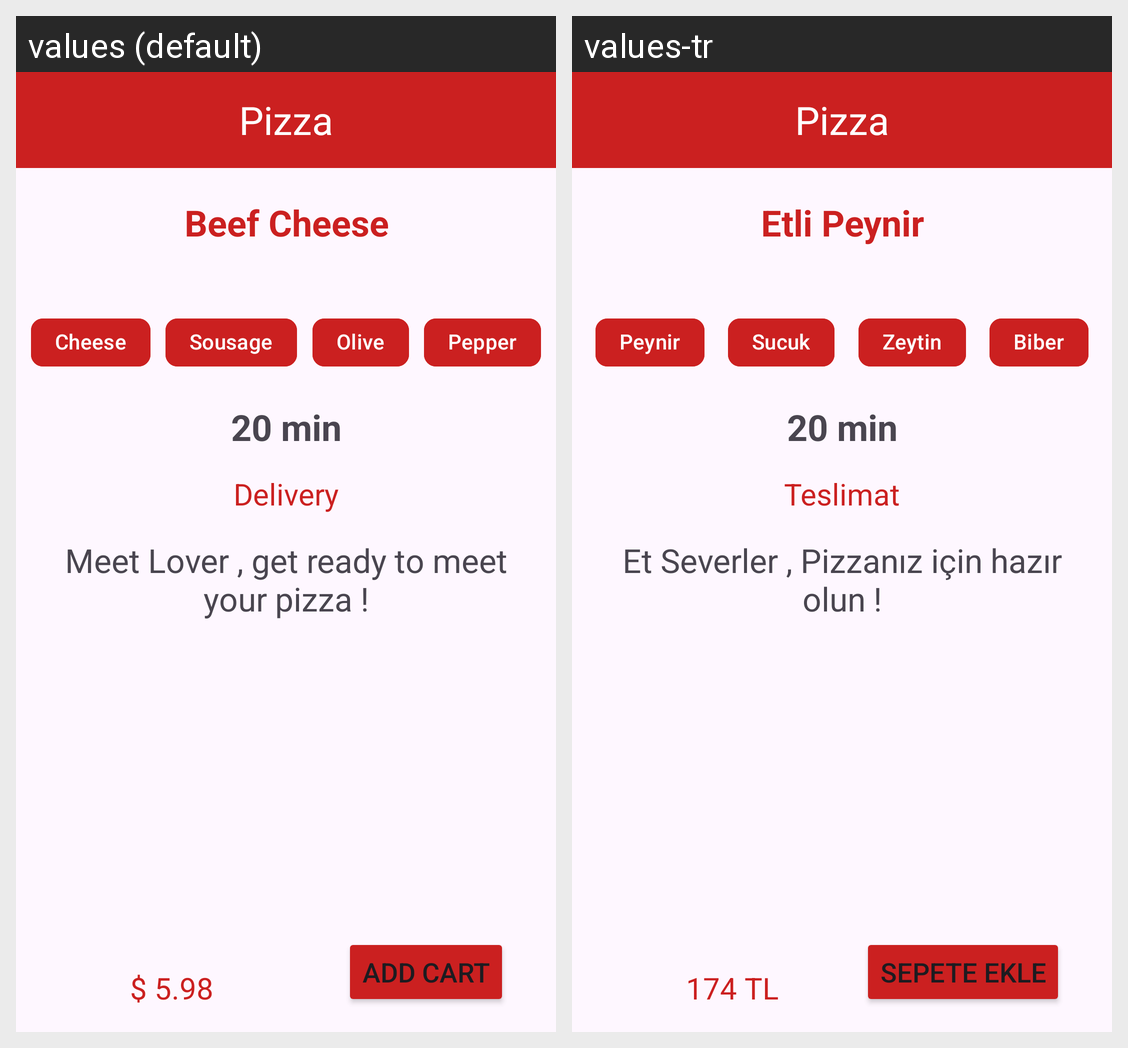

The Android screen above is rendered under two locales of the same app. Produce the string resources it draws, with the default and per-locale values.
Android screen res/layout/activity_main.xml rendered under 2 locales, left to right: values (default), values-tr. Device: Nexus 5 (rendered at 1080×1920; each locale shown at half size, 540×960, under a caption strip naming it); theme Theme.Atil1.
Strings drawn on this screen, with the default value and each locale's value (text and hints the layout hard-codes, and strings that could not be matched under every locale, appear in the picture but are not listed):

pizzaBaslik
  values: Beef Cheese
  values-tr: Etli Peynir

peynirYazi
  values: Cheese
  values-tr: Peynir

sucukYazi
  values: Sousage
  values-tr: Sucuk

zeytinYazi
  values: Olive
  values-tr: Zeytin

BiberYazi
  values: Pepper
  values-tr: Biber

TeslimatSure
  values: Delivery
  values-tr: Teslimat

aciklama
  values: Meet Lover , get ready to meet your pizza !
  values-tr: Et Severler , Pizzanız için hazır olun !

FiyatYazi
  values: $ 5.98
  values-tr: 174 TL

ButonYazi
  values: Add Cart
  values-tr: Sepete Ekle
